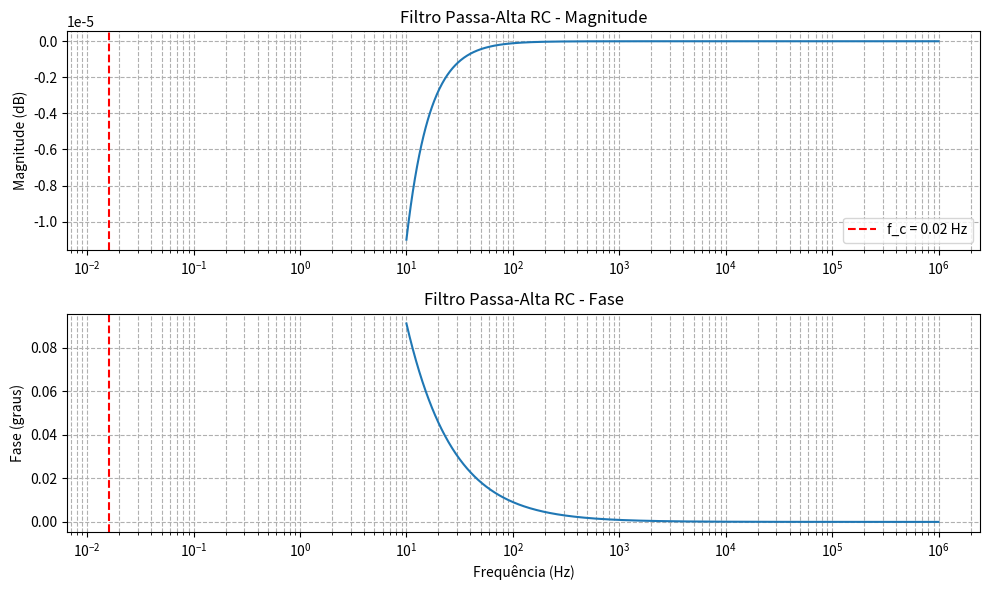

Here is the Python script that generated this plot:
import numpy as np
import matplotlib.pyplot as plt

def filtro_passa_alta(tau):
    """
    Calcula a resposta em frequência de um filtro RC passa-alta.

    Parâmetros:
        R (float): resistência (ohms)
        C (float): capacitância (farads)

    Retorna:
        f (array): vetor de frequências
        H (array): resposta complexa do filtro
    """
    f = np.logspace(1, 6, 1000)   # 10 Hz a 1 MHz
    w = 2 * np.pi * f
    H = (1j * w * tau) / (1 + 1j * w * tau)
    return f, H


def plotar_bode_passa_alta(tau):
    """
    Plota o diagrama de Bode para o filtro passa-alta RC.
    """
    f, H = filtro_passa_alta(tau)
    fc = 1 / (2 * np.pi * tau)  # frequência de corte

    plt.figure(figsize=(10, 6))

    # --- Magnitude ---
    plt.subplot(2, 1, 1)
    plt.semilogx(f, 20 * np.log10(np.abs(H)))
    plt.axvline(fc, color='red', linestyle='--', label=f"f_c = {fc:.2f} Hz")
    plt.title("Filtro Passa-Alta RC - Magnitude")
    plt.ylabel("Magnitude (dB)")
    plt.grid(True, which="both", ls="--")
    plt.legend()

    # --- Fase ---
    plt.subplot(2, 1, 2)
    plt.semilogx(f, np.angle(H, deg=True))
    plt.axvline(fc, color='red', linestyle='--')
    plt.title("Filtro Passa-Alta RC - Fase")
    plt.xlabel("Frequência (Hz)")
    plt.ylabel("Fase (graus)")
    plt.grid(True, which="both", ls="--")

    plt.tight_layout()
    plt.show()


# Exemplo de uso:
# R = 1e3      # 1 kΩ
# C = 1e-6     # 1 μF

tau = 10
plotar_bode_passa_alta(tau)
